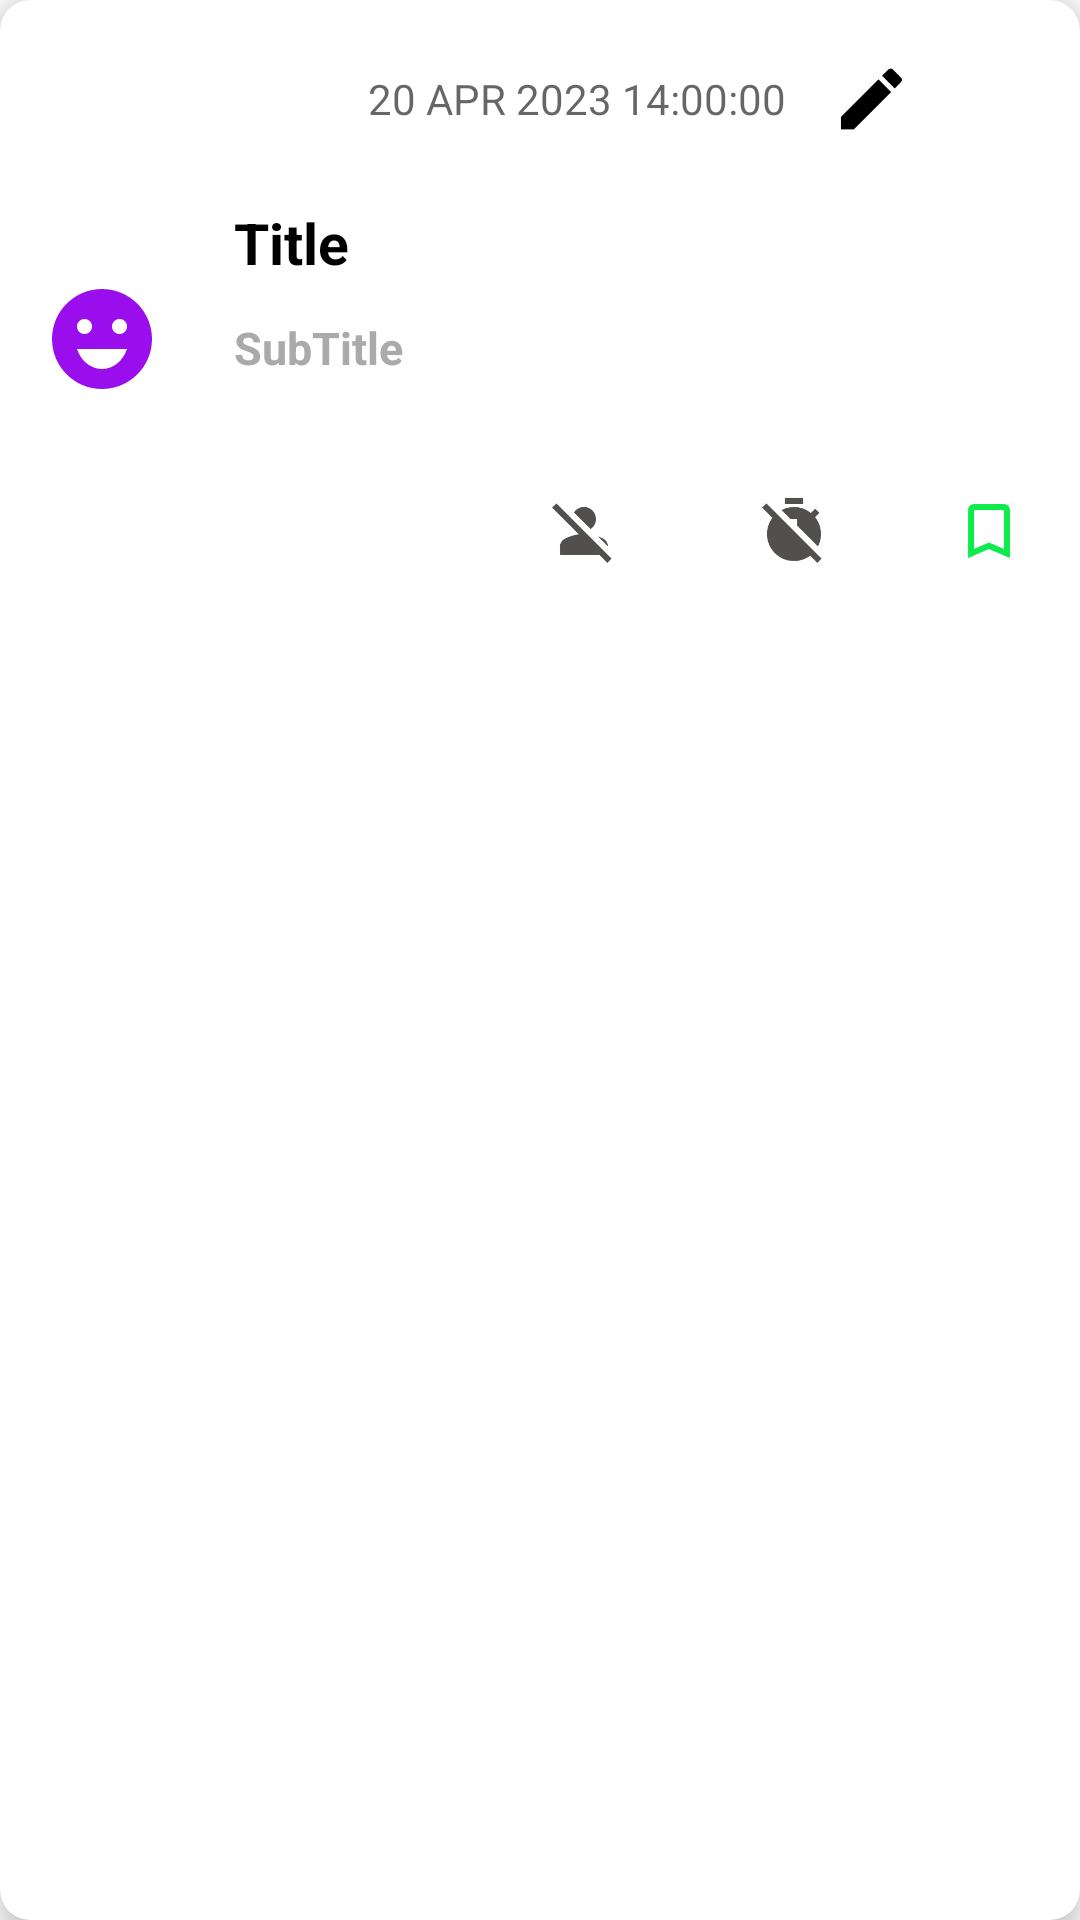

This screen was rendered from an Android layout file. Write that file and the resources it references.
<!-- AndroidManifest.xml: application theme Theme.MTeam -->
<!-- res/layout/items_players_list.xml -->
<?xml version="1.0" encoding="utf-8"?>
<androidx.cardview.widget.CardView xmlns:android="http://schemas.android.com/apk/res/android"
    android:layout_width="match_parent"
    android:layout_height="wrap_content"
    xmlns:app="http://schemas.android.com/apk/res-auto"
    xmlns:tools="http://schemas.android.com/tools"
    android:id="@+id/item_layout"
    app:cardCornerRadius="10dp"
    app:cardElevation="8dp"
    app:cardMaxElevation="5dp"
    android:layout_margin="10dp"
    tools:context=".note.NoteListItems">

    <LinearLayout
        android:layout_width="match_parent"
        android:layout_height="wrap_content"

        android:layout_weight="1"
        android:orientation="horizontal"
        android:padding="4dp">

        <ImageView
            android:id="@+id/playerImage"
            android:layout_width="40dp"
            android:layout_height="40dp"
            android:layout_gravity="center"
            android:layout_margin="10dp"
            android:contentDescription="playerimage"
            android:src="@drawable/profileimage" />

    <LinearLayout
        android:layout_width="0dp"
        android:layout_height="wrap_content"

        android:layout_weight="1"
        android:orientation="vertical"
        android:padding="4dp">
        <LinearLayout
            android:layout_width="match_parent"
            android:layout_height="wrap_content"
            android:orientation="horizontal"
            android:gravity="end"
            >

            <TextView
                android:id="@+id/date"
                android:layout_width="wrap_content"
                android:layout_height="50dp"
                android:gravity="center"
                android:hint="20 APR 2023 14:00:00"
                android:textColor="@color/black"
                app:layout_constraintEnd_toStartOf="@id/edit"
                app:layout_constraintTop_toTopOf="parent" />

            <ImageView
                android:id="@+id/edit"
                android:layout_width="50dp"
                android:layout_height="50dp"
                android:paddingStart="15dp"
                android:padding="8dp"
                android:src="@drawable/baseline_edit_24"
                app:tint="@color/black"
                android:contentDescription="Edit" />

            <ImageView
                android:id="@+id/delete"
                android:layout_width="40dp"
                android:layout_height="50dp"
                android:src="@drawable/baseline_delete_24"
                app:layout_constraintEnd_toEndOf="parent"
                app:layout_constraintTop_toBottomOf="@+id/divider"
                app:tint="@color/black" />


        </LinearLayout>

        <LinearLayout
            android:layout_width="match_parent"
            android:layout_height="wrap_content"
            android:orientation="vertical"
            android:padding="4dp">
            <TextView
                android:id="@+id/mTitle"
                android:layout_width="match_parent"
                android:layout_height="wrap_content"
                android:layout_margin="6dp"
                android:text="Title"
                android:textColor="@color/black"
                android:textSize="19sp"
                android:textStyle="bold" />

            <TextView
                android:id="@+id/mSubTitle"
                android:layout_width="match_parent"
                android:layout_height="wrap_content"
                android:layout_margin="6dp"
                android:text="SubTitle"
                android:textColor="@android:color/darker_gray"
                android:textSize="15sp"
                android:textStyle="bold" />
        </LinearLayout>

        <LinearLayout
            android:layout_width="match_parent"
            android:layout_height="match_parent"
            android:orientation="horizontal"
            android:padding="11dp"
            android:gravity="center"
            android:layout_marginStart="99dp"
            >


            <ImageButton
                android:id="@+id/absence_icon"
                android:layout_width="60dp"
                android:layout_height="match_parent"
                android:background="@color/trans"
                android:layout_gravity="center"
                android:layout_margin="5dp"
                android:contentDescription="Absent"
                android:src="@drawable/default_person_off_24" />


            <ImageButton
                android:id="@+id/late_icon"
                android:layout_width="60dp"
                android:layout_height="match_parent"
                android:layout_gravity="center"
                android:layout_margin="5dp"
                android:background="@color/trans"
                android:contentDescription="Late"
                android:src="@drawable/default_timer_off" />

            <ImageButton
                android:id="@+id/present_icon"
                android:layout_width="50dp"
                android:layout_height="50dp"
                android:layout_gravity="center"
                android:layout_margin="5dp"
                android:background="@color/trans"
                android:contentDescription="OnTime"
                android:src="@drawable/baseline_turned_in_not_24"
                tools:ignore="ImageContrastCheck" />



        </LinearLayout>
        </LinearLayout>
    </LinearLayout>
</androidx.cardview.widget.CardView>
<!-- resources referenced by this layout -->
<resources>
  <color name="black">#FF000000</color>
  <color name="trans">#00000000 </color>
  <!-- drawable baseline_edit_24 (drawable) -->
  <vector android:height="24dp" android:tint="#EC0D0D"
      android:viewportHeight="24" android:viewportWidth="24"
      android:width="24dp" xmlns:android="http://schemas.android.com/apk/res/android">
      <path android:fillColor="@android:color/white" android:pathData="M3,17.25V21h3.75L17.81,9.94l-3.75,-3.75L3,17.25zM20.71,7.04c0.39,-0.39 0.39,-1.02 0,-1.41l-2.34,-2.34c-0.39,-0.39 -1.02,-0.39 -1.41,0l-1.83,1.83 3.75,3.75 1.83,-1.83z"/>
  </vector>
  <!-- drawable baseline_turned_in_not_24 (drawable) -->
  <vector android:height="24dp" android:tint="#0DEC4C"
      android:viewportHeight="24" android:viewportWidth="24"
      android:width="24dp" xmlns:android="http://schemas.android.com/apk/res/android">
      <path android:fillColor="@android:color/white" android:pathData="M17,3L7,3c-1.1,0 -1.99,0.9 -1.99,2L5,21l7,-3 7,3L19,5c0,-1.1 -0.9,-2 -2,-2zM17,18l-5,-2.18L7,18L7,5h10v13z"/>
  </vector>
  <!-- drawable default_person_off_24 (drawable) -->
  <vector android:height="24dp" android:tint="#524F4F"
      android:viewportHeight="24" android:viewportWidth="24"
      android:width="24dp" xmlns:android="http://schemas.android.com/apk/res/android">
      <path android:fillColor="@android:color/white" android:pathData="M8.65,5.82C9.36,4.72 10.6,4 12,4c2.21,0 4,1.79 4,4c0,1.4 -0.72,2.64 -1.82,3.35L8.65,5.82zM20,17.17c-0.02,-1.1 -0.63,-2.11 -1.61,-2.62c-0.54,-0.28 -1.13,-0.54 -1.77,-0.76L20,17.17zM21.19,21.19L2.81,2.81L1.39,4.22l8.89,8.89c-1.81,0.23 -3.39,0.79 -4.67,1.45C4.61,15.07 4,16.1 4,17.22V20h13.17l2.61,2.61L21.19,21.19z"/>
  </vector>
  <!-- drawable default_timer_off (drawable) -->
  <vector android:height="24dp" android:tint="#524F4F"
      android:viewportHeight="24" android:viewportWidth="24"
      android:width="24dp" xmlns:android="http://schemas.android.com/apk/res/android">
      <path android:fillColor="@android:color/white" android:pathData="M9,1h6v2h-6z"/>
      <path android:fillColor="@android:color/white" android:pathData="M13,8v2.17l6.98,6.98C20.63,15.91 21,14.5 21,13c0,-2.12 -0.74,-4.07 -1.97,-5.61l1.42,-1.42c-0.43,-0.51 -0.9,-0.99 -1.41,-1.41l-1.42,1.42C16.07,4.74 14.12,4 12,4c-1.5,0 -2.91,0.37 -4.15,1.02L10.83,8H13z"/>
      <path android:fillColor="@android:color/white" android:pathData="M2.81,2.81L1.39,4.22l3.4,3.4C3.67,9.12 3,10.98 3,13c0,4.97 4.02,9 9,9c2.02,0 3.88,-0.67 5.38,-1.79l2.4,2.4l1.41,-1.41L2.81,2.81z"/>
  </vector>
  <!-- drawable profileimage (drawable) -->
  <vector android:height="24dp" android:tint="#9A0DEC"
      android:viewportHeight="24" android:viewportWidth="24"
      android:width="24dp" xmlns:android="http://schemas.android.com/apk/res/android">
      <path android:fillColor="@android:color/white" android:pathData="M11.99,2C6.47,2 2,6.48 2,12c0,5.52 4.47,10 9.99,10C17.52,22 22,17.52 22,12C22,6.48 17.52,2 11.99,2zM8.5,8C9.33,8 10,8.67 10,9.5S9.33,11 8.5,11S7,10.33 7,9.5S7.67,8 8.5,8zM12,18c-2.28,0 -4.22,-1.66 -5,-4h10C16.22,16.34 14.28,18 12,18zM15.5,11c-0.83,0 -1.5,-0.67 -1.5,-1.5S14.67,8 15.5,8S17,8.67 17,9.5S16.33,11 15.5,11z"/>
  </vector>
  <style name="Theme.MTeam" parent="Base.Theme.MTeam" />
  <style name="Base.Theme.MTeam" parent="Theme.MaterialComponents.Light.DarkActionBar">
          
          
      </style>
</resources>
